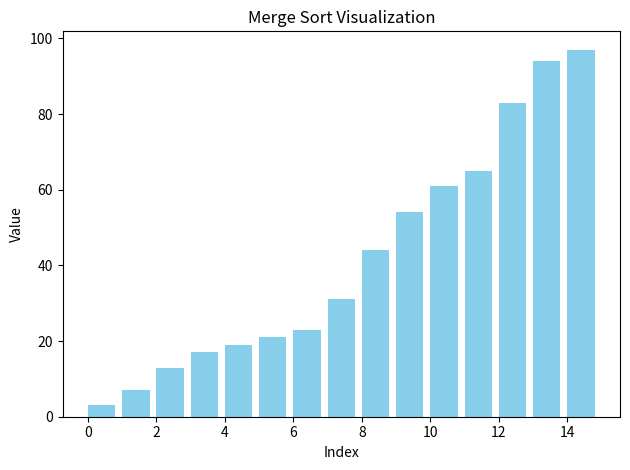

Reproduce this figure in Python.
"""
Merge Sort Visualization using Matplotlib

This script animates the merge sort algorithm step-by-step to help users
understand how the divide-and-conquer process works during sorting.

Dependencies:
- matplotlib

To install:
    pip install matplotlib
"""

import matplotlib.pyplot as plt
import matplotlib.animation as animation
import random

# Global list to track the sorting steps
frames = []

def merge_sort(arr, left, right):
    """Recursive merge sort that stores intermediate steps for visualization."""
    if right - left > 1:
        mid = (left + right) // 2
        merge_sort(arr, left, mid)
        merge_sort(arr, mid, right)
        merge(arr, left, mid, right)

def merge(arr, left, mid, right):
    merged = []
    i, j = left, mid

    while i < mid and j < right:
        if arr[i] < arr[j]:
            merged.append(arr[i])
            i += 1
        else:
            merged.append(arr[j])
            j += 1

    while i < mid:
        merged.append(arr[i])
        i += 1

    while j < right:
        merged.append(arr[j])
        j += 1

    for i in range(len(merged)):
        arr[left + i] = merged[i]
    
    # Append a copy of the array to frames
    frames.append(arr.copy())

def animate_merge_sort(arr):
    fig, ax = plt.subplots()
    ax.set_title("Merge Sort Visualization")
    bar_rects = ax.bar(range(len(arr)), arr, align="edge", color="skyblue")

    def update(frame):
        for rect, val in zip(bar_rects, frame):
            rect.set_height(val)
        return bar_rects

    ani = animation.FuncAnimation(
        fig,
        update,
        frames=frames,
        interval=500,
        repeat=False,
        blit=False
    )

    plt.xlabel("Index")
    plt.ylabel("Value")
    plt.tight_layout()
    plt.show()

if __name__ == "__main__":
    # Generate a random list of integers
    N = 15
    array = random.sample(range(1, 100), N)

    print("Original array:", array)

    frames.append(array.copy())  # Initial state
    merge_sort(array, 0, len(array))

    print("Sorted array:", array)

    animate_merge_sort(array)
